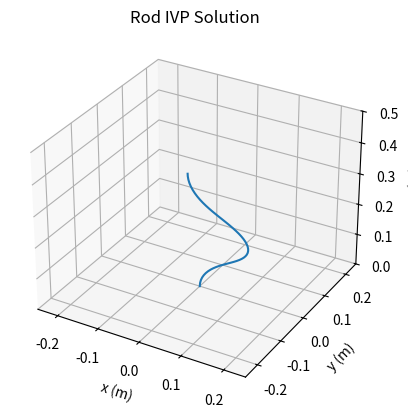

Recreate this plot in Python.
import math
import numpy as np
import scipy.optimize
from scipy import integrate
import matplotlib.pyplot as plt


def main():
    # Independent Parameters
    E = 200e9  # Young's modulus
    G = 80e9  # Shear modulus
    r = 0.001  # Cross-sectional radius
    rho = 8000  # Density
    g = np.array([9.81, 0, 0]).T  # Gravitational acceleration
    L = 0.5  # Length(before strain)

    # Dependent Parameters
    A = math.pi * r ** 2  # Cross-sectional area
    I = math.pi * r ** 4 / 4  # Area moment of inertia
    J = 2 * I  # Polar moment of inertia

    Kse = np.diag([G * A, G * A, E * A])  # Stiffness matrices
    Kbt = np.diag([E * I, E * I, G * J])

    # Boundary Conditions
    p0 = np.array([0, 0, 0]).T
    R0 = np.eye(3)
    pL = np.array([0, -0.1*L, 0.8*L]).T
    RL = np.eye(3)

    # Sub-functions
    def obj_fun(guess):  # Optimization objective function
        # Update guessed initial conditions
        n0 = guess[0:3]
        m0 = guess[3:6]
        y0 = np.concatenate([p0, np.reshape(R0, 9), n0, m0])

        # Numerically solve the IVP
        nonlocal Y
        Y = integrate.solve_ivp(rod_ode, (0, L), y0, max_step=0.01).y

        # Calculate distal constraint violation
        pL_shot = Y[0:3, -1]
        RL_shot = np.reshape(Y[3:12, -1], (3, 3))
        position_error = pL_shot - pL
        rotation_error = inv_hat(RL_shot.T @ RL - RL_shot @ RL.T)
        return np.concatenate([position_error, rotation_error])

    def rod_ode(s, y):  # State vector derivative function
        del s  # Integration variable unused in autonomous ODE
        # Unpack state vector
        R = np.reshape(y[3:12], (3, 3))
        n = y[12:15].T
        m = y[15:18].T

        # Constitutive equation
        v = np.linalg.inv(Kse) @ R.T @ n + np.array([0, 0, 1]).T
        u = np.linalg.inv(Kbt) @ R.T @ m

        # Static Cosserat rod equations - system of nonlinear ODEs
        ps = R @ v
        Rs = R @ hat(u)
        ns = -rho * A * g
        ms = -np.cross(ps, n)

        # Pack state vector derivative
        return np.concatenate([ps, np.reshape(Rs, 9), ns, ms]).T

    def hat(y):
        return np.array([[0, -y[2], y[1]],
                         [y[2], 0, -y[0]],
                         [-y[1], y[0], 0]])

    def inv_hat(skew):
        return np.array([skew[2, 1], skew[0, 2], skew[1, 0]])

    # Numerical Integration
    init_guess = np.zeros(6)
    Y = None
    sol = scipy.optimize.root(obj_fun, init_guess, method="lm").x

    # Visualization
    ax = plt.axes(projection='3d')
    ax.plot3D(Y[0, :], Y[1, :], Y[2, :])
    ax.set_xlim([-L / 2, L / 2])
    ax.set_ylim([-L / 2, L / 2])
    ax.set_zlim([0, L])
    plt.title('Rod IVP Solution')
    ax.set_xlabel('x (m)')
    ax.set_ylabel('y (m)')
    ax.set_zlabel('z (m)')
    plt.show()


if __name__ == '__main__':
    main()
